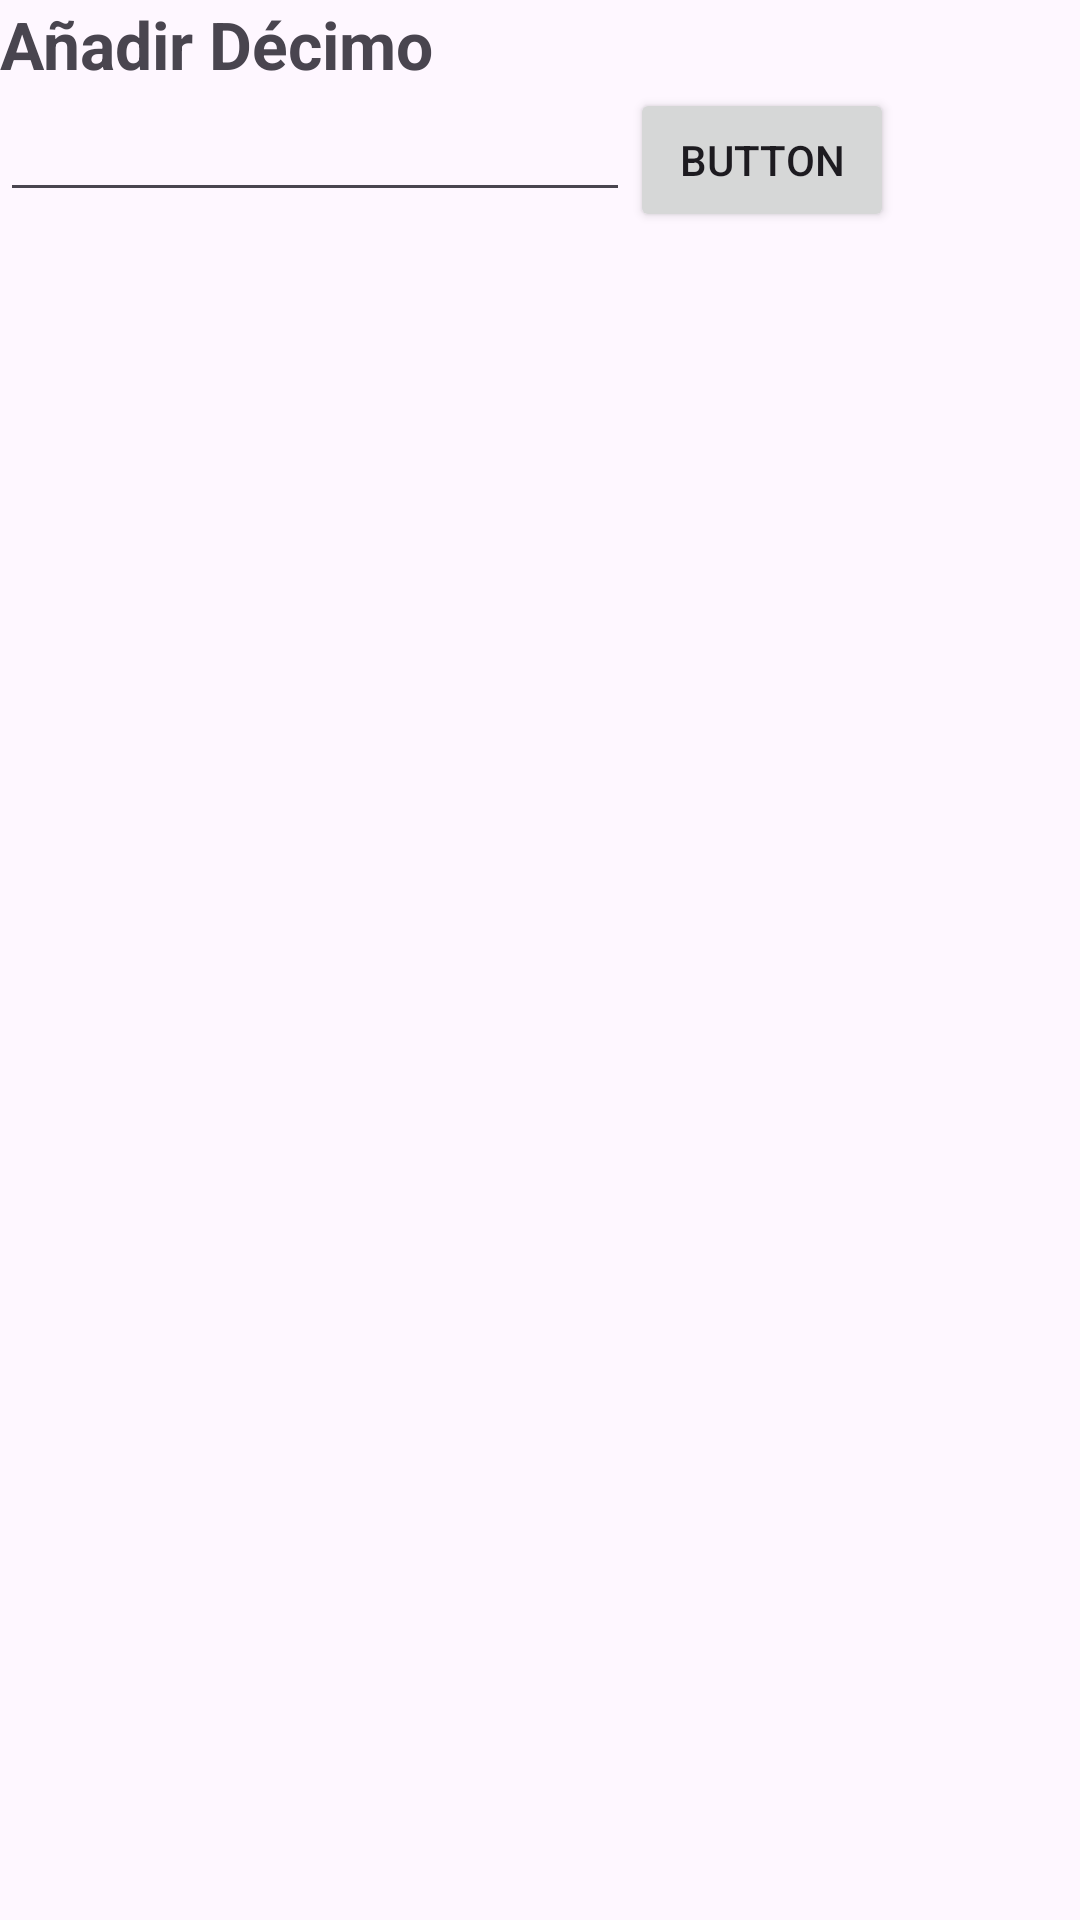

Layout XML and referenced resources for this Android screen:
<!-- AndroidManifest.xml: application theme Theme.AppApiRestLoteria -->
<!-- res/layout/activity_main.xml -->
<?xml version="1.0" encoding="utf-8"?>
<LinearLayout xmlns:android="http://schemas.android.com/apk/res/android"
    xmlns:app="http://schemas.android.com/apk/res-auto"
    xmlns:tools="http://schemas.android.com/tools"
    android:layout_width="match_parent"
    android:layout_height="match_parent"
    android:orientation="vertical"
    android:layout_marginTop="26dp"
    android:layout_marginStart="26dp"
    tools:context=".MainActivity">

    <TextView
        android:layout_width="wrap_content"
        android:layout_height="wrap_content"
        android:text="Añadir Décimo"
        android:textStyle="bold"
        android:textSize="22sp" />

     <LinearLayout
         android:layout_width="wrap_content"
         android:layout_height="wrap_content"
         android:orientation="horizontal">
            <EditText
                android:id="@+id/etDecimo"
                android:layout_width="wrap_content"
                android:layout_height="wrap_content"
                android:ems="10"

                android:inputType="number"
                tools:layout_editor_absoluteX="47dp"
                tools:layout_editor_absoluteY="89dp" />

            <Button
                android:id="@+id/btnAñadir"
                android:layout_width="wrap_content"
                android:layout_height="wrap_content"
                android:text="Button"
                tools:layout_editor_absoluteX="269dp"
                tools:layout_editor_absoluteY="86dp" />
     </LinearLayout>

    <ListView
        android:id="@+id/lvDecimos"
        android:layout_marginTop="26dp"
        android:layout_width="match_parent"
        android:layout_height="wrap_content"/>


</LinearLayout>
<!-- resources referenced by this layout -->
<resources>
  <style name="Theme.AppApiRestLoteria" parent="Base.Theme.AppApiRestLoteria" />
  <style name="Base.Theme.AppApiRestLoteria" parent="Theme.Material3.DayNight.NoActionBar">
          
          
      </style>
</resources>
